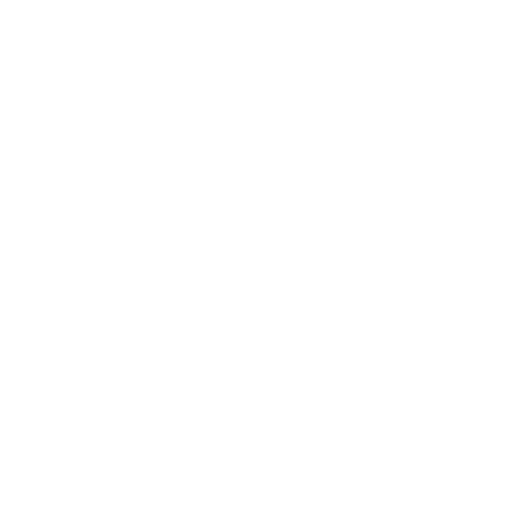
t = 0.00 s
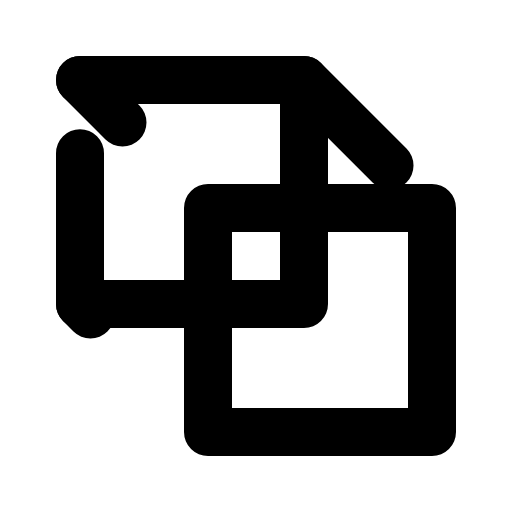
t = 1.50 s
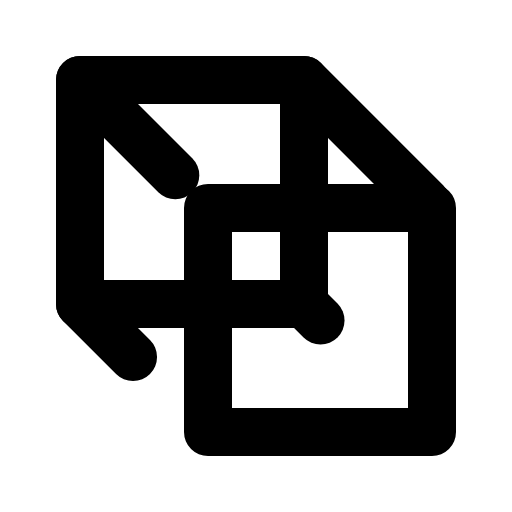
t = 1.88 s
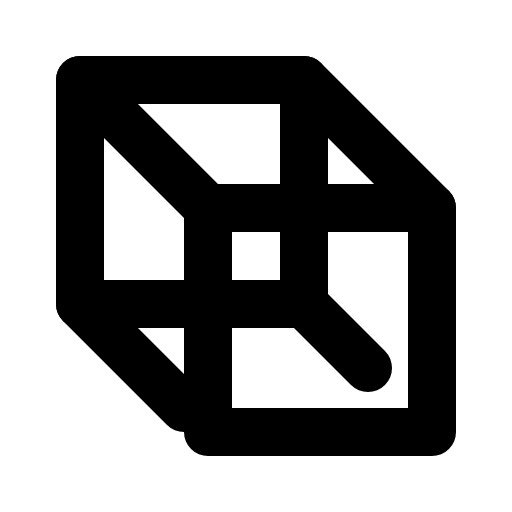
t = 2.25 s
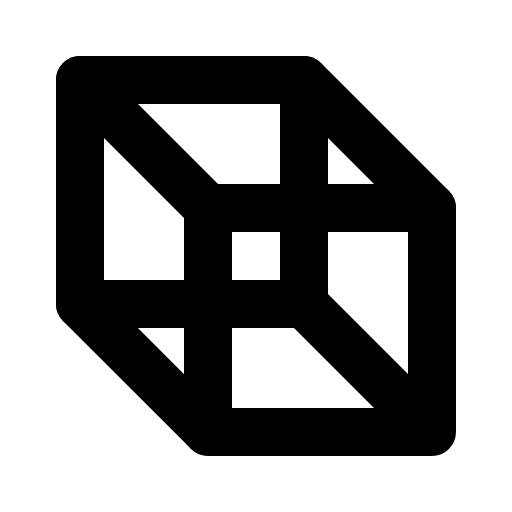
t = 2.63 s
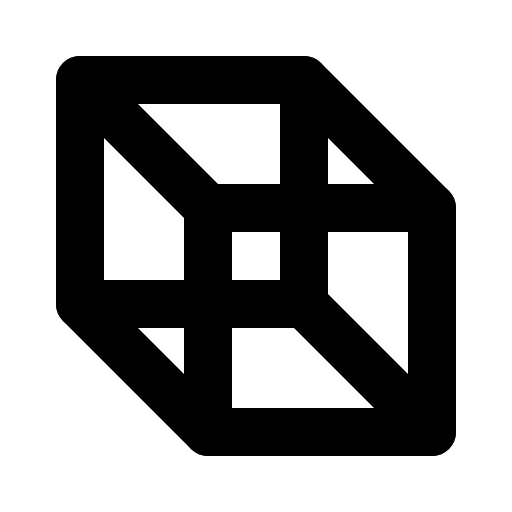
t = 3.00 s

The animated SVG that drew these frames (rendered in a browser with its animation timeline set to each time). Animation: 1 CSS @keyframes rule; one cycle of 3.00 s.

<svg xmlns="http://www.w3.org/2000/svg" viewBox="0 0 256 256">
  <style>
    .draw-line {
      stroke-dasharray: 1;
      stroke-dashoffset: 1;
      animation: phosphor-draw-in 1.5s ease-in-out forwards;
    }
    @keyframes phosphor-draw-in {
      to { stroke-dashoffset: 0; }
    }
  </style><rect width="256" height="256" fill="none"/><rect x="104" y="104" width="112" height="112" fill="none" stroke="currentColor" stroke-linecap="round" stroke-linejoin="round" stroke-width="24" class="draw-line" pathLength="1" style="animation-delay: 0s"/><rect x="40" y="40" width="112" height="112" fill="none" stroke="currentColor" stroke-linecap="round" stroke-linejoin="round" stroke-width="24" class="draw-line" pathLength="1" style="animation-delay: 0.3s"/><line x1="152" y1="40" x2="216" y2="104" fill="none" stroke="currentColor" stroke-linecap="round" stroke-linejoin="round" stroke-width="24" class="draw-line" pathLength="1" style="animation-delay: 0.6s"/><line x1="40" y1="40" x2="104" y2="104" fill="none" stroke="currentColor" stroke-linecap="round" stroke-linejoin="round" stroke-width="24" class="draw-line" pathLength="1" style="animation-delay: 0.9s"/><line x1="40" y1="152" x2="104" y2="216" fill="none" stroke="currentColor" stroke-linecap="round" stroke-linejoin="round" stroke-width="24" class="draw-line" pathLength="1" style="animation-delay: 1.2s"/><line x1="152" y1="152" x2="216" y2="216" fill="none" stroke="currentColor" stroke-linecap="round" stroke-linejoin="round" stroke-width="24" class="draw-line" pathLength="1" style="animation-delay: 1.5s"/></svg>
